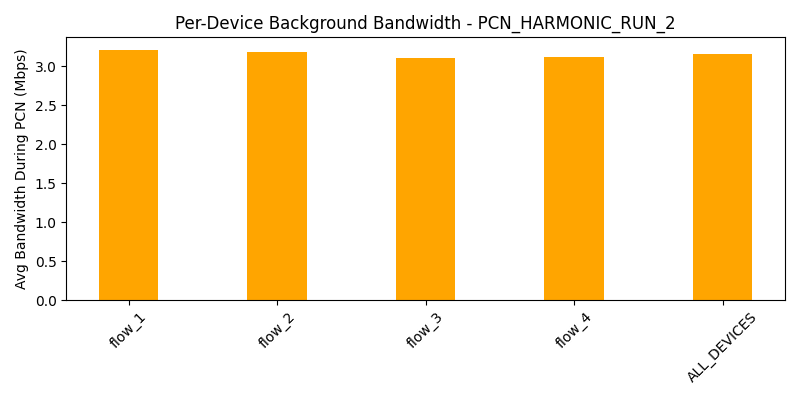

Values plotted in this chart, from the file beside it:
device, avg_bw_before, avg_bw_during, avg_bw_after
flow_1, 4.749, 3.211, 4.39
flow_2, 4.744, 3.186, 4.912
flow_3, 5.543, 3.109, 4.471
flow_4, 4.267, 3.114, 5.671
ALL_DEVICES, 4.826, 3.155, 4.861
